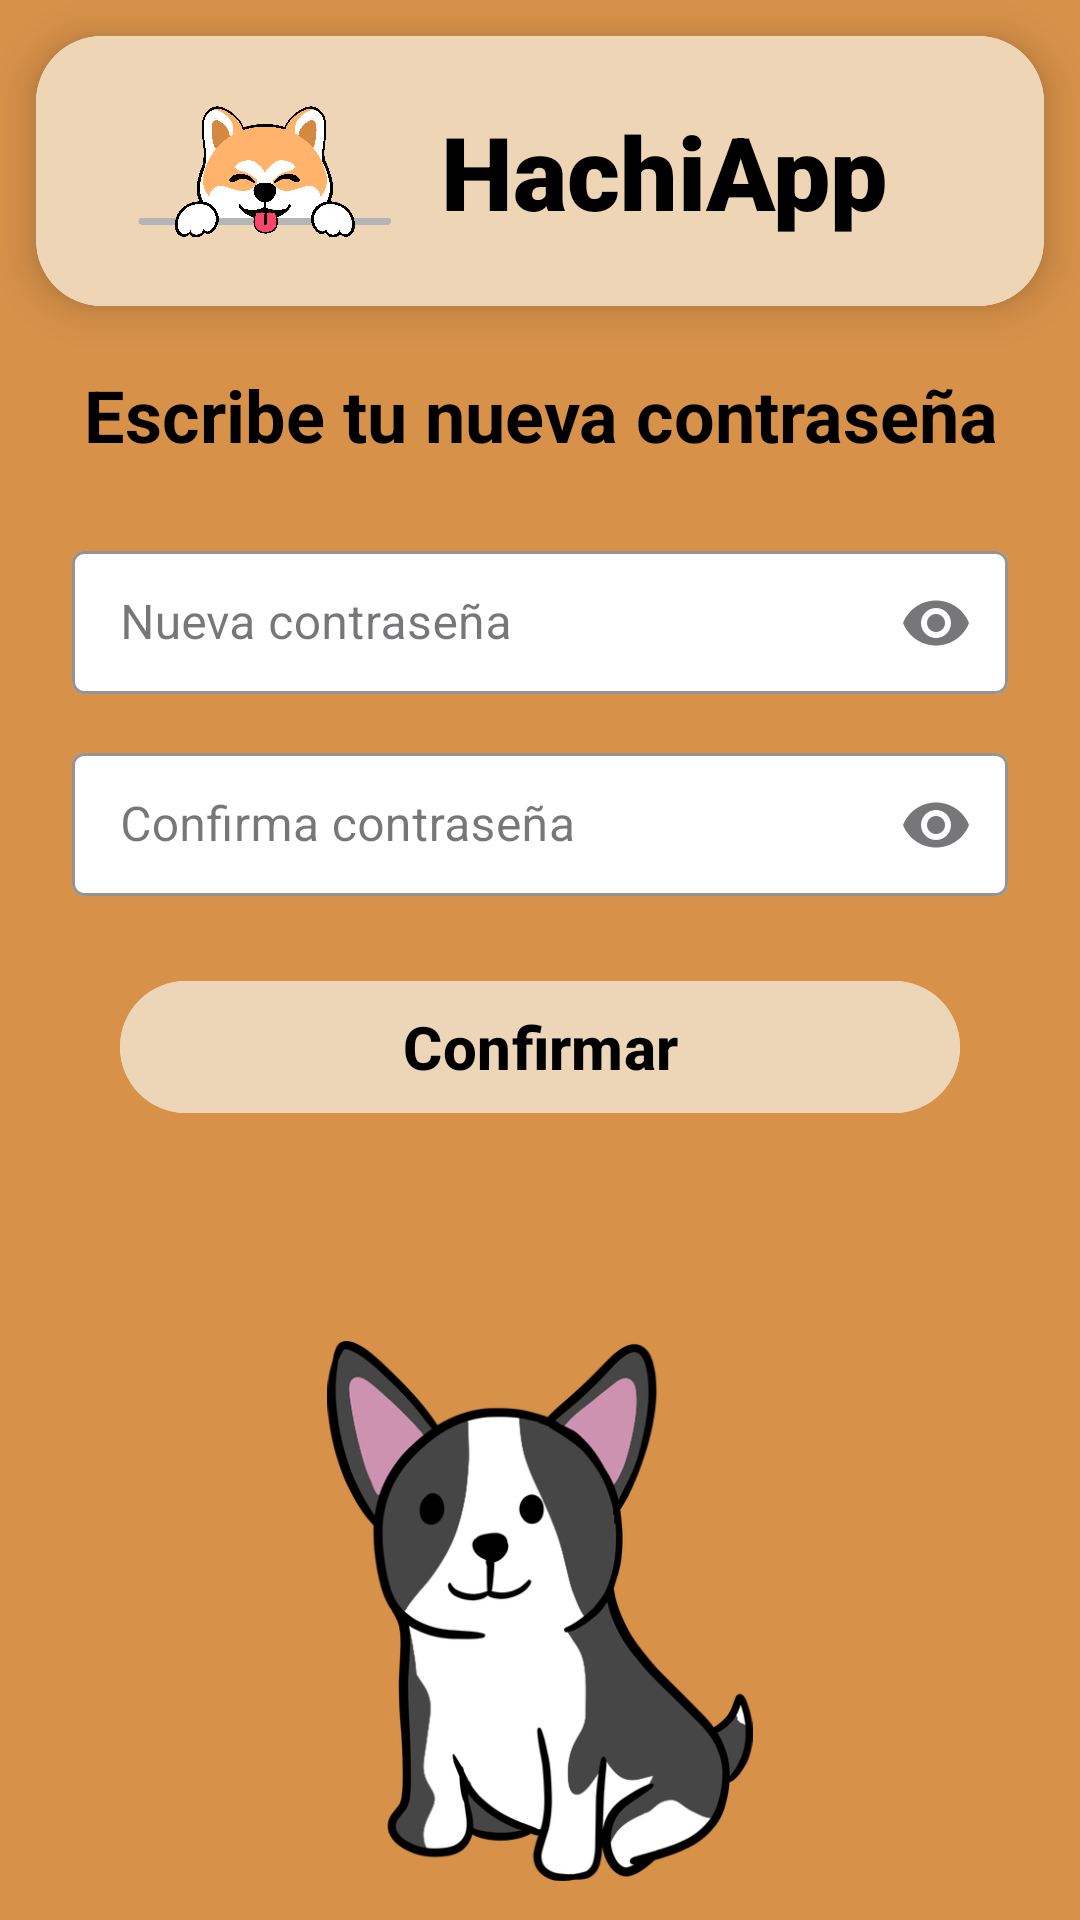

Produce the Android XML layout that renders to this screen, including the resource entries it uses.
<!-- AndroidManifest.xml: application theme Theme.HachiApp -->
<!-- res/layout/activity_contrasena.xml -->
<?xml version="1.0" encoding="utf-8"?>
<androidx.constraintlayout.widget.ConstraintLayout
    xmlns:android="http://schemas.android.com/apk/res/android"
    xmlns:app="http://schemas.android.com/apk/res-auto"
    xmlns:tools="http://schemas.android.com/tools"
    android:id="@+id/main"
    android:layout_width="match_parent"
    android:layout_height="match_parent"
    android:background="#D79149"
    tools:context=".Activity.ActivityContrasena">

    
    <androidx.cardview.widget.CardView
        android:id="@+id/headerCard"
        android:layout_width="0dp"
        android:layout_height="90dp"
        android:layout_margin="12dp"
        app:cardCornerRadius="22dp"
        app:cardElevation="8dp"
        app:layout_constraintTop_toTopOf="parent"
        app:layout_constraintStart_toStartOf="parent"
        app:layout_constraintEnd_toEndOf="parent">

        <androidx.constraintlayout.widget.ConstraintLayout
            android:layout_width="match_parent"
            android:layout_height="match_parent"
            android:background="#EDD5B6">

            <ImageView
                android:id="@+id/imageView7"
                android:layout_width="93dp"
                android:layout_height="47dp"
                android:layout_marginStart="30dp"
                android:contentDescription="@string/logo_hachiapp"
                android:src="@drawable/iconoprincipal"
                app:layout_constraintBottom_toBottomOf="parent"
                app:layout_constraintStart_toStartOf="parent"
                app:layout_constraintTop_toTopOf="parent" />

            <TextView
                android:id="@+id/textView5"
                android:layout_width="wrap_content"
                android:layout_height="wrap_content"
                android:layout_marginStart="12dp"
                android:fontFamily="sans-serif-black"
                android:text="@string/app_name"
                android:textColor="#000000"
                android:textSize="34sp"
                app:layout_constraintBottom_toBottomOf="parent"
                app:layout_constraintStart_toEndOf="@id/imageView7"
                app:layout_constraintTop_toTopOf="parent" />

        </androidx.constraintlayout.widget.ConstraintLayout>

    </androidx.cardview.widget.CardView>

    
    <TextView
        android:id="@+id/textView"
        android:layout_width="0dp"
        android:layout_height="wrap_content"
        android:text="@string/reset_password_title"
        android:textColor="#000000"
        android:textSize="24sp"
        android:textStyle="bold"
        android:gravity="center"
        android:layout_marginTop="20dp"
        app:layout_constraintTop_toBottomOf="@id/headerCard"
        app:layout_constraintStart_toStartOf="parent"
        app:layout_constraintEnd_toEndOf="parent"/>

    
    <com.google.android.material.textfield.TextInputLayout
        android:id="@+id/textContrasena"
        style="@style/Widget.MaterialComponents.TextInputLayout.OutlinedBox.Dense"
        android:layout_width="0dp"
        android:layout_height="wrap_content"
        android:layout_marginStart="24dp"
        android:layout_marginEnd="24dp"
        android:layout_marginTop="24dp"
        app:boxBackgroundColor="#FFFFFF"
        app:boxStrokeColor="#000000"
        app:hintTextColor="#000000"
        app:endIconMode="password_toggle"
        app:layout_constraintTop_toBottomOf="@id/textView"
        app:layout_constraintStart_toStartOf="parent"
        app:layout_constraintEnd_toEndOf="parent">

        <com.google.android.material.textfield.TextInputEditText
            android:id="@+id/editContrasena"
            android:layout_width="match_parent"
            android:layout_height="wrap_content"
            android:hint="@string/hint_new_password"
            android:inputType="textPassword"
            android:textColor="#000000"
            android:textColorHint="#4D4D4D"
            android:textCursorDrawable="@null" />
    </com.google.android.material.textfield.TextInputLayout>

    
    <com.google.android.material.textfield.TextInputLayout
        android:id="@+id/textVeriContrasena"
        style="@style/Widget.MaterialComponents.TextInputLayout.OutlinedBox.Dense"
        android:layout_width="0dp"
        android:layout_height="wrap_content"
        android:layout_marginStart="24dp"
        android:layout_marginEnd="24dp"
        android:layout_marginTop="14dp"
        app:boxBackgroundColor="#FFFFFF"
        app:boxStrokeColor="#000000"
        app:hintTextColor="#000000"
        app:endIconMode="password_toggle"
        app:layout_constraintTop_toBottomOf="@id/textContrasena"
        app:layout_constraintStart_toStartOf="parent"
        app:layout_constraintEnd_toEndOf="parent">

        <com.google.android.material.textfield.TextInputEditText
            android:id="@+id/editVeriContrasena"
            android:layout_width="match_parent"
            android:layout_height="wrap_content"
            android:hint="@string/hint_confirm_password"
            android:inputType="textPassword"
            android:textColor="#000000"
            android:textColorHint="#4D4D4D"
            android:textCursorDrawable="@null" />
    </com.google.android.material.textfield.TextInputLayout>

    
    <com.google.android.material.button.MaterialButton
        android:id="@+id/btnConfirmar"
        android:layout_width="0dp"
        android:layout_height="52dp"
        android:layout_marginStart="40dp"
        android:layout_marginTop="24dp"
        android:layout_marginEnd="40dp"
        android:backgroundTint="#EDD5B7"
        android:text="@string/btn_confirmar"
        android:textColor="#000000"
        android:textSize="20sp"
        android:textStyle="bold"
        app:cornerRadius="26dp"
        app:layout_constraintEnd_toEndOf="parent"
        app:layout_constraintStart_toStartOf="parent"
        app:layout_constraintTop_toBottomOf="@id/textVeriContrasena" />

    
    <ImageView
        android:id="@+id/imageView"
        android:layout_width="180dp"
        android:layout_height="180dp"
        android:layout_marginTop="72dp"
        android:contentDescription="@string/desc_perrito"
        app:layout_constraintEnd_toEndOf="parent"
        app:layout_constraintStart_toStartOf="parent"
        app:layout_constraintTop_toBottomOf="@id/btnConfirmar"
        app:srcCompat="@drawable/perrito" />

</androidx.constraintlayout.widget.ConstraintLayout>
<!-- resources referenced by this layout -->
<resources>
  <!-- drawable iconoprincipal: png bitmap (drawable, 239762 bytes) -->
  <!-- drawable perrito: png bitmap (drawable, 61452 bytes) -->
  <string name="app_name">HachiApp</string>
  <string name="btn_confirmar">Confirmar</string>
  <string name="desc_perrito">Imagen de perrito decorativa</string>
  <string name="hint_confirm_password">Confirma contraseña</string>
  <string name="hint_new_password">Nueva contraseña</string>
  <string name="logo_hachiapp">Logo de HachiApp</string>
  <string name="reset_password_title">Escribe tu nueva contraseña</string>
  <style name="Theme.HachiApp" parent="Base.Theme.HachiApp" />
  <style name="Base.Theme.HachiApp" parent="Theme.Material3.DayNight.NoActionBar">
          
          
      </style>
</resources>
